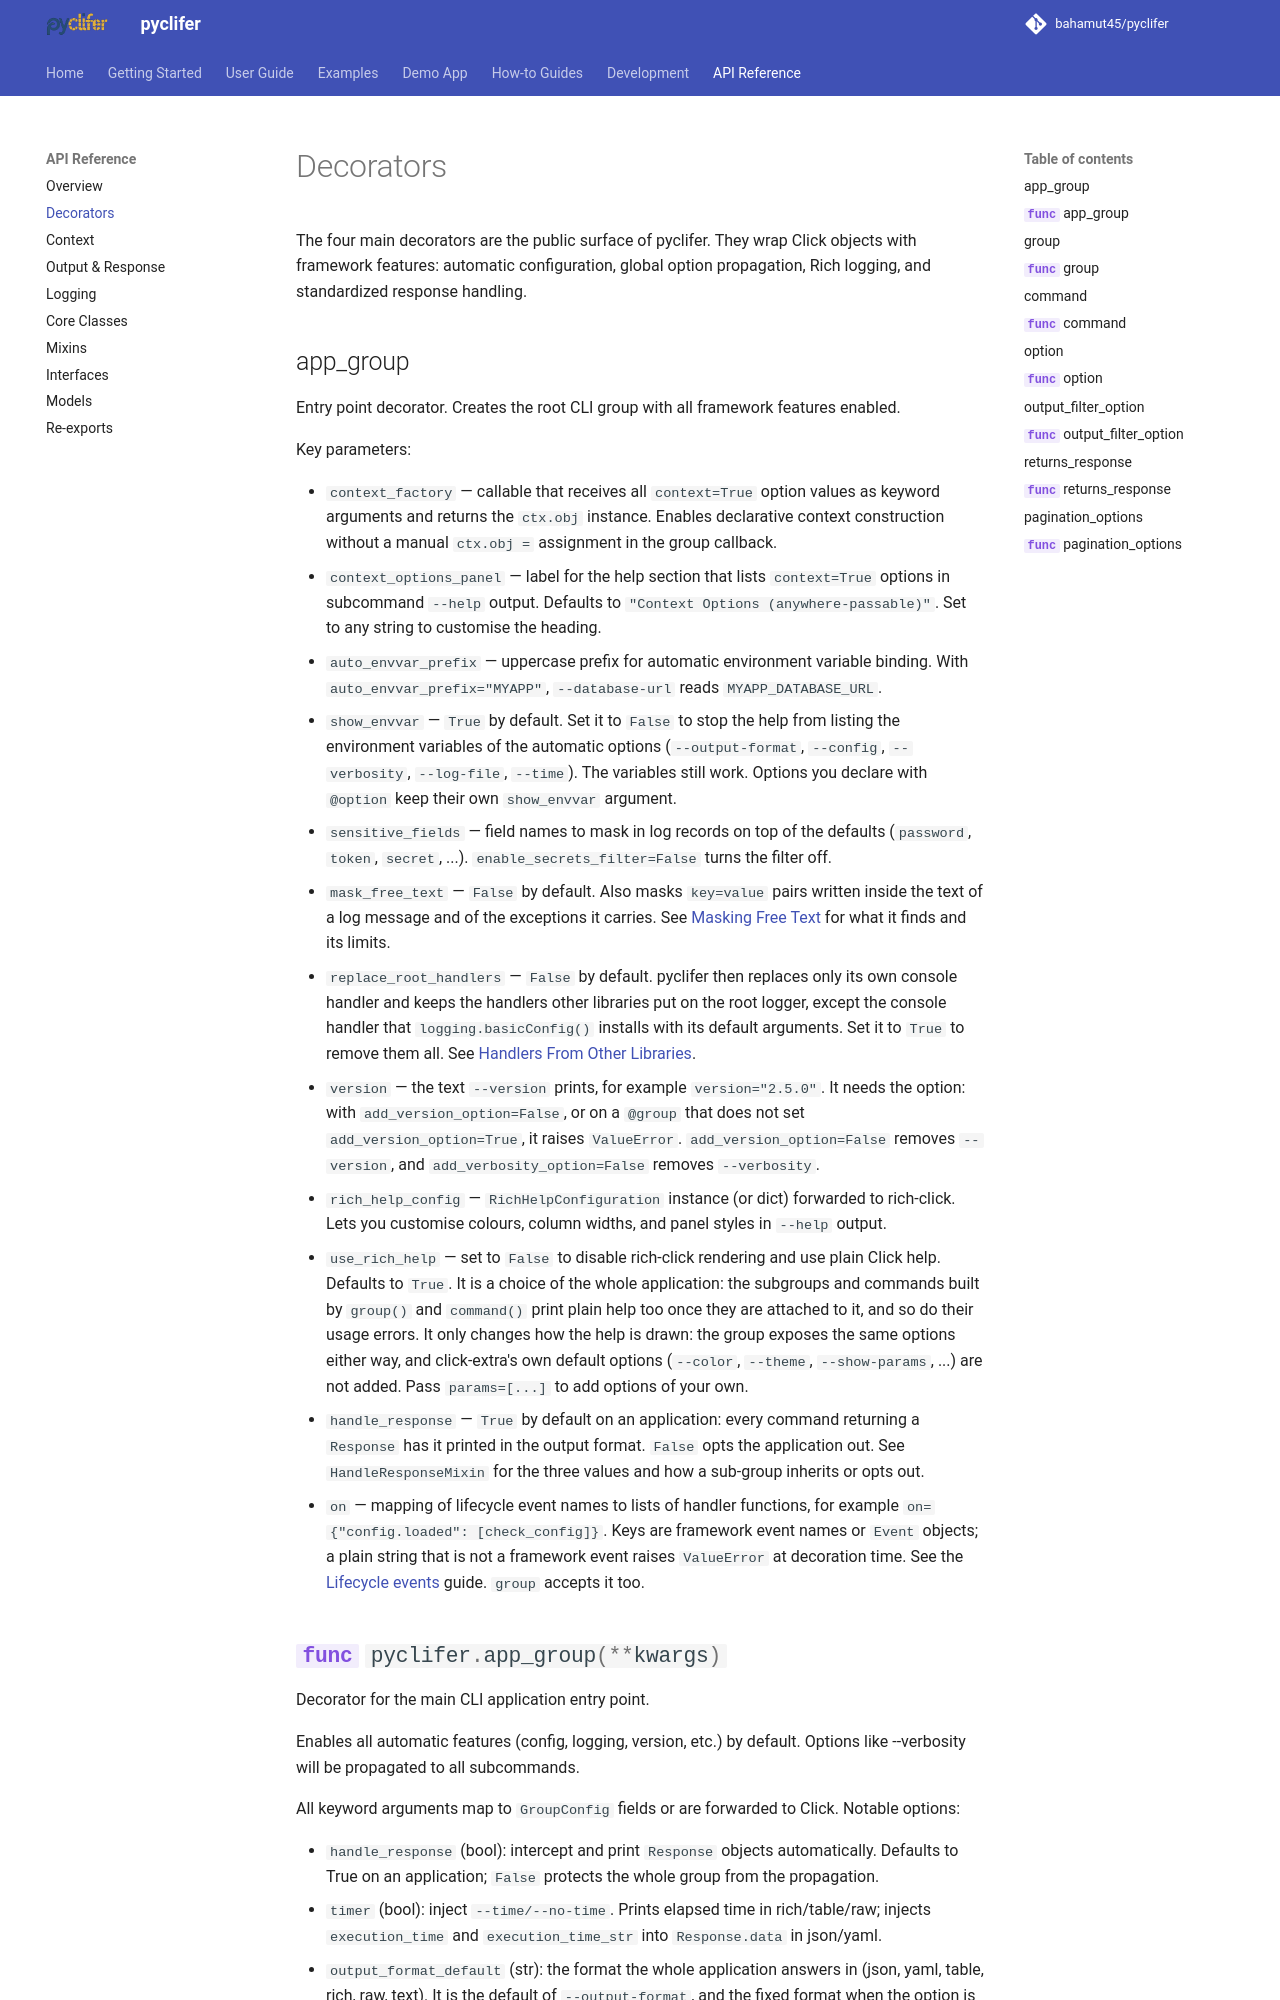

repository: bahamut45/pyclifer · page: 0.9.0/api/decorators/index.html · generator: mkdocs

# Decorators

The four main decorators are the public surface of pyclifer. They wrap Click objects with
framework features: automatic configuration, global option propagation, Rich logging, and
standardized response handling.
